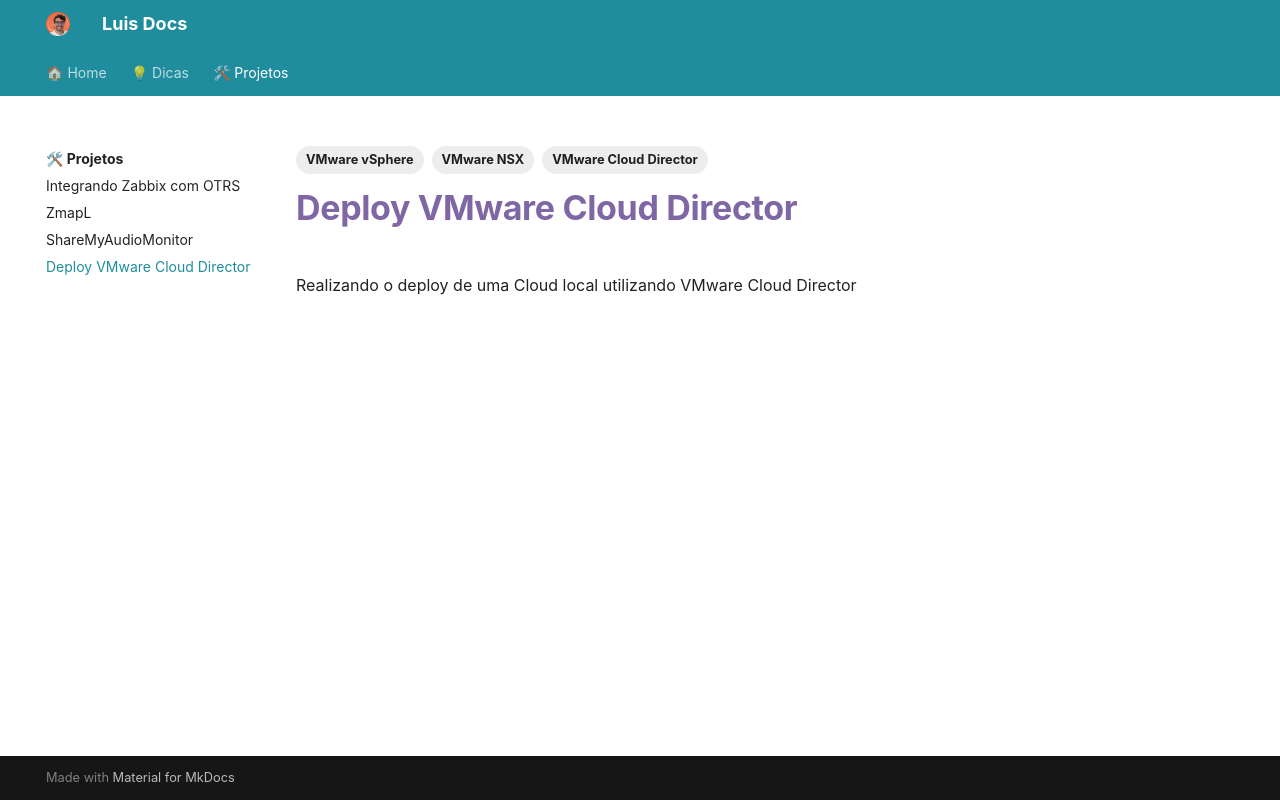

repository: kmpc2013/DocsLibrary · page: projetos/deploy_vmware_cloud_director/index.html · generator: mkdocs

---
tags:
  - VMware vSphere
  - VMware NSX
  - VMware Cloud Director
---
# Deploy VMware Cloud Director

Realizando o deploy de uma Cloud local utilizando VMware Cloud Director
